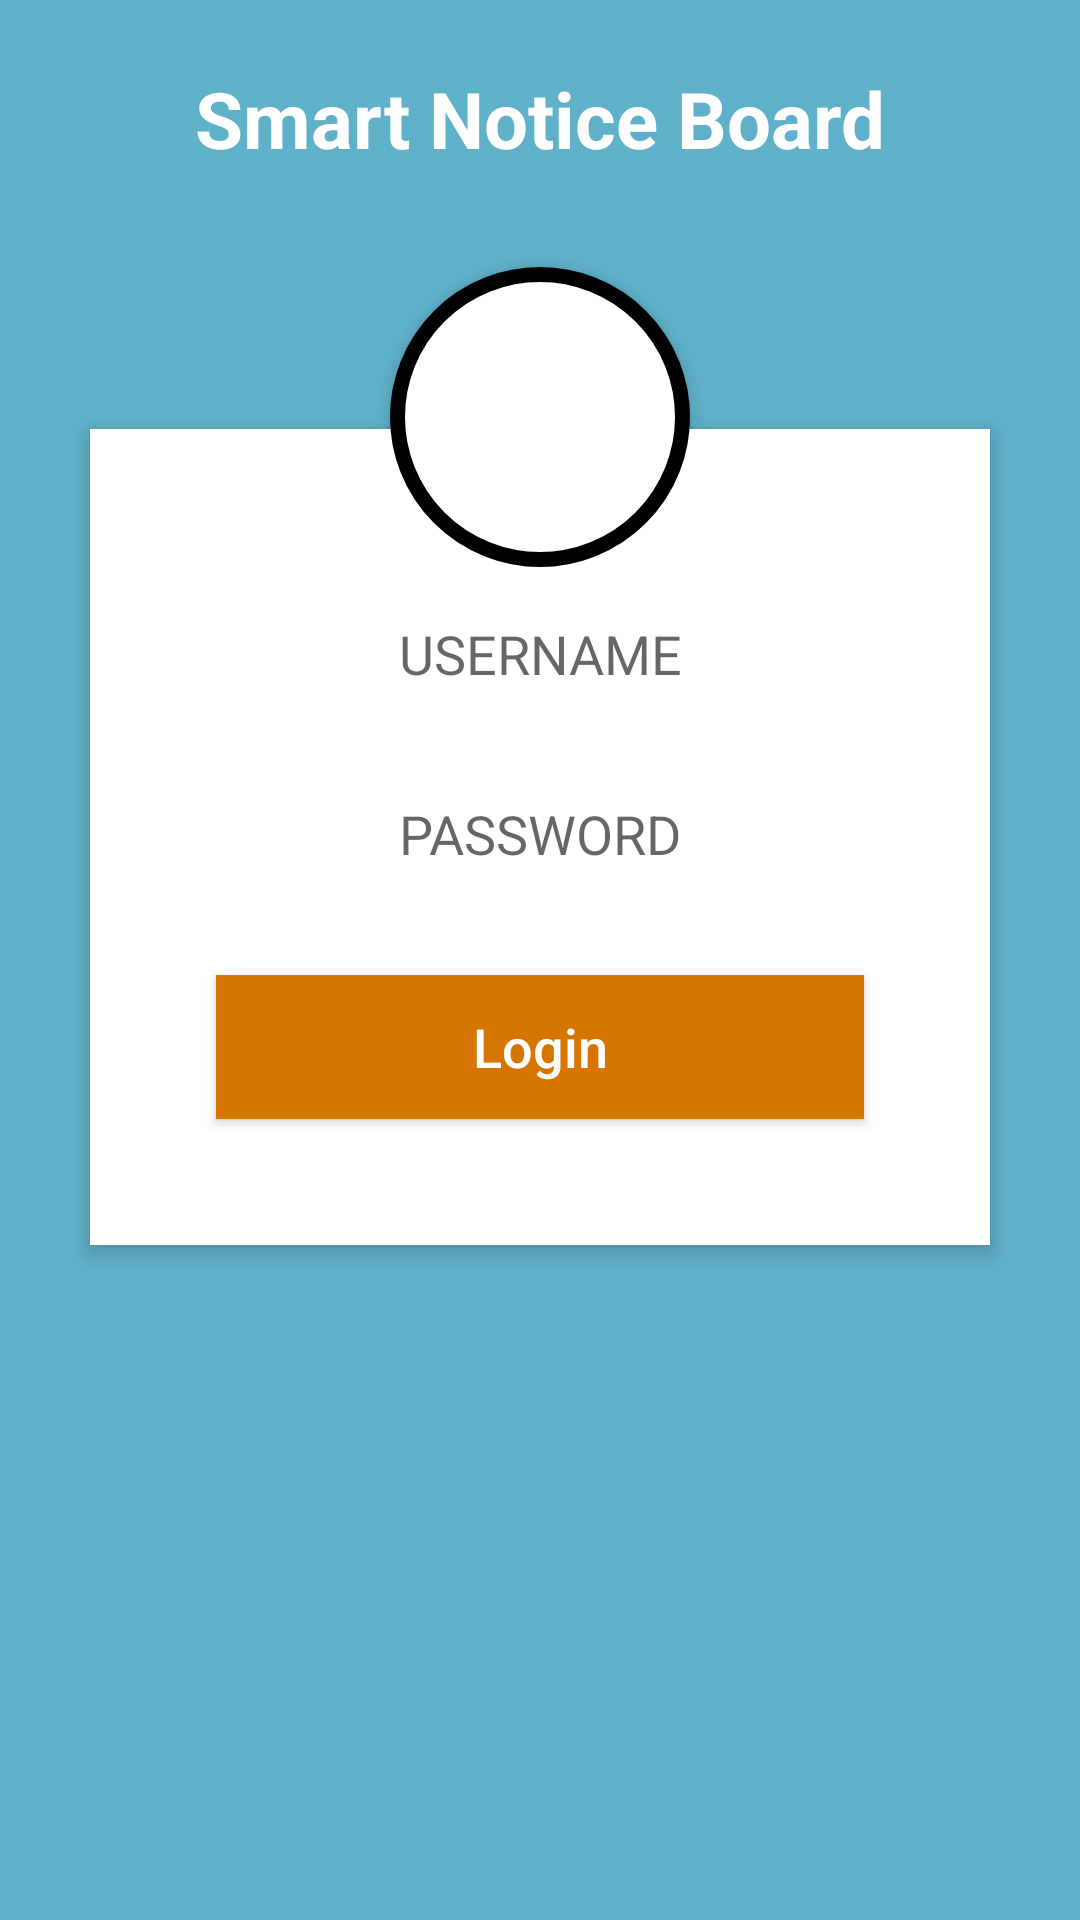

Layout XML and referenced resources for this Android screen:
<!-- AndroidManifest.xml: application theme AppTheme -->
<!-- res/layout/new_login_testing.xml -->
<?xml version="1.0" encoding="utf-8"?>
<RelativeLayout xmlns:android="http://schemas.android.com/apk/res/android"
    android:layout_width="match_parent"
    android:layout_height="match_parent"
    android:background="#5fb0c9"
    android:orientation="vertical"
    android:scrollbarAlwaysDrawVerticalTrack="true">
    <TextView
        android:id="@+id/textview1"
        android:layout_width="wrap_content"
        android:layout_height="wrap_content"
        android:layout_alignParentRight="true"
        android:lines="1"
        android:ellipsize="marquee"
        android:fadingEdge="horizontal"
        android:marqueeRepeatLimit="marquee_forever"
        android:scrollHorizontally="true"
        android:textColor="#ff4500"
          />
    <TextView
        android:id="@+id/login_title"
        android:layout_width="fill_parent"
        android:layout_height="wrap_content"
        android:layout_marginBottom="16dp"
        android:layout_marginTop="22dp"
        android:gravity="center_horizontal"
        android:text="Smart Notice Board"
        android:textColor="#fff"
        android:textSize="26sp"
        android:textStyle="bold" />

    <RelativeLayout
        android:layout_width="fill_parent"
        android:layout_height="wrap_content"
        android:layout_below="@+id/login_title"
        android:layout_marginLeft="30dp"
        android:layout_marginRight="30dp"
        android:layout_marginTop="70dp"
        android:background="#fff"
        android:elevation="4dp"
        android:orientation="vertical"
        android:padding="20dp">

        <LinearLayout
            android:layout_width="fill_parent"
            android:layout_height="wrap_content"
            android:orientation="vertical"
            android:paddingTop="30dp">

            <android.support.design.widget.TextInputLayout
                android:layout_width="match_parent"
                android:layout_height="wrap_content">

            </android.support.design.widget.TextInputLayout>

            <EditText
                android:layout_width="wrap_content"
                android:layout_height="50dp"
                android:id="@+id/user"

                android:background="@drawable/textfile"
                android:width="350dp"
                android:hint="USERNAME"
                android:focusable="true"

                android:textAlignment="center"
                android:layout_alignParentTop="true"
                android:layout_alignParentStart="true" />

            <EditText
                android:layout_width="wrap_content"
                android:layout_height="50dp"
                android:inputType="textPassword"
                android:ems="10"
                android:id="@+id/pass"

               android:layout_marginTop="10dp"
                android:background="@drawable/textfile"
                android:width="350dp"
                android:hint="PASSWORD"
                android:textAlignment="center"
                android:layout_below="@+id/user" />


            <Button
                android:layout_width="fill_parent"
                android:layout_height="wrap_content"
                android:layout_margin="22dp"
                android:background="#d67601"
                android:text="Login"
                android:onClick="CheckLogin"
                android:textAllCaps="false"
                android:textColor="#fff"
                android:textSize="18sp" />
        </LinearLayout>
    </RelativeLayout>

    <ImageButton
        android:adjustViewBounds="true"

        android:id="@+id/user_profile_photo"
        android:layout_width="100dp"
        android:layout_height="100dp"
        android:layout_below="@+id/login_title"
        android:layout_centerHorizontal="true"
        android:layout_marginTop="16dp"
        android:background="@drawable/user_profile_image_background"
        android:elevation="4dp"
        android:scaleType="fitXY"



        android:src="@drawable/userimage" />
</RelativeLayout>
<!-- resources referenced by this layout -->
<resources>
  <!-- drawable user_profile_image_background (drawable) -->
  <?xml version="1.0" encoding="utf-8"?>
  <shape xmlns:android="http://schemas.android.com/apk/res/android"
      android:shape="rectangle">
      <corners android:radius="1000dp" />
      <solid android:color="#fff" />
      <stroke
          android:width="5dip"
         />
  
  </shape>
  <style name="AppTheme" parent="Theme.AppCompat.Light.DarkActionBar">
          
          <item name="colorPrimary">@color/colorPrimary</item>
          <item name="colorPrimaryDark">@color/colorPrimaryDark</item>
          <item name="colorAccent">@color/colorAccent</item>
          <item name="android:icon">@mipmap/logo</item>
          <item name="logo">@mipmap/logo</item>
          <item name="displayOptions">useLogo|showHome|showTitle</item>
      </style>
  <color name="colorPrimary">#3F51B5</color>
  <color name="colorPrimaryDark">#303F9F</color>
  <color name="colorAccent">#FF4081</color>
</resources>
